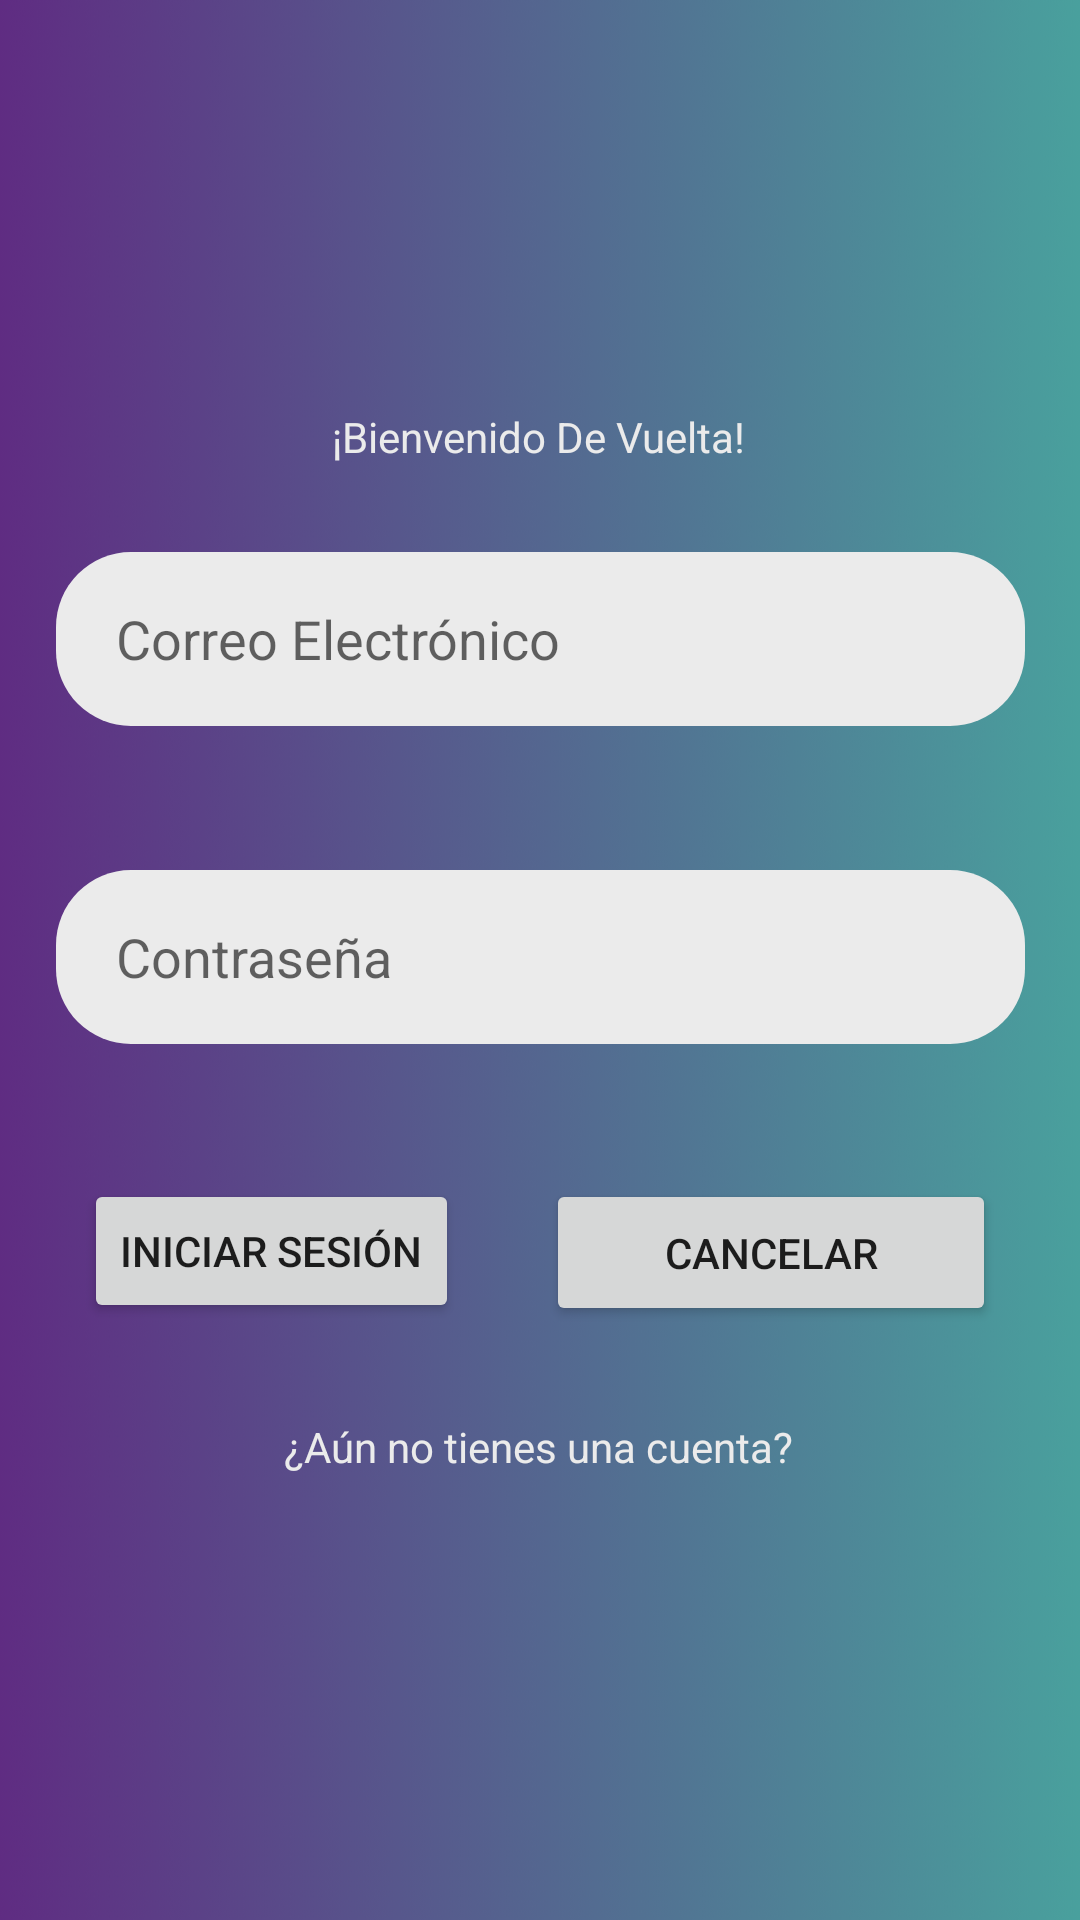

Produce the Android XML layout that renders to this screen, including the resource entries it uses.
<!-- AndroidManifest.xml: application theme Theme.Proyecto_Final_POI_PurpleChat -->
<!-- res/layout/activity_iniciar_sesion.xml -->
<?xml version="1.0" encoding="utf-8"?>
<androidx.constraintlayout.widget.ConstraintLayout xmlns:android="http://schemas.android.com/apk/res/android"
    xmlns:app="http://schemas.android.com/apk/res-auto"
    xmlns:tools="http://schemas.android.com/tools"
    android:layout_width="match_parent"
    android:layout_height="match_parent"
    android:background="@drawable/calmdarya"
    tools:context=".IniciarSesion">

    <TextView
        android:id="@+id/textView5"
        android:layout_width="wrap_content"
        android:layout_height="wrap_content"
        android:layout_marginTop="136dp"
        android:text="@string/textView_IniSes_Instrucciones"
        android:textColor="@color/white_Wannabe"
        app:layout_constraintEnd_toEndOf="parent"
        app:layout_constraintHorizontal_bias="0.498"
        app:layout_constraintStart_toStartOf="parent"
        app:layout_constraintTop_toTopOf="parent" />

    <TextView
        android:id="@+id/textView_IniSes_YaCuenta"
        android:layout_width="wrap_content"
        android:layout_height="wrap_content"
        android:layout_marginTop="21dp"
        android:text="@string/textView_IniSes_Información"
        android:textColor="@color/white_Wannabe"
        app:layout_constraintBottom_toBottomOf="parent"
        app:layout_constraintEnd_toEndOf="parent"
        app:layout_constraintHorizontal_bias="0.497"
        app:layout_constraintStart_toStartOf="parent"
        app:layout_constraintTop_toBottomOf="@+id/btn_IniSes_IniciarSesion"
        app:layout_constraintVertical_bias="0.067" />

    <Button
        android:id="@+id/btn_IniSes_Cancelar"
        android:layout_width="150dp"
        android:layout_height="49dp"
        android:layout_marginTop="20dp"
        android:layout_marginEnd="28dp"
        android:text="@string/boton_IniSes_Cancelar"
        app:layout_constraintEnd_toEndOf="parent"
        app:layout_constraintTop_toTopOf="@+id/guideline2"
        tools:text="@string/boton_IniSes_Cancelar" />

    <Button
        android:id="@+id/btn_IniSes_IniciarSesion"
        android:layout_width="wrap_content"
        android:layout_height="wrap_content"
        android:layout_marginTop="20dp"
        android:text="@string/boton_IniSes_IniciarSesion"
        app:layout_constraintEnd_toStartOf="@+id/btn_IniSes_Cancelar"
        app:layout_constraintHorizontal_bias="0.493"
        app:layout_constraintStart_toStartOf="parent"
        app:layout_constraintTop_toTopOf="@+id/guideline2"
        tools:text="@string/boton_IniSes_IniciarSesion" />

    <EditText
        android:id="@+id/editText_IniSes_Contraseña"
        android:layout_width="323dp"
        android:layout_height="58dp"
        android:layout_marginTop="48dp"
        android:background="@drawable/rounded_corners_edittextview_login"
        android:ems="10"
        android:hint="@string/textView_IniSes_Contraseña"
        android:inputType="textPassword"
        android:paddingStart="20dp"
        android:textColor="@color/black_SmoothCriminal"
        app:layout_constraintEnd_toEndOf="parent"
        app:layout_constraintStart_toStartOf="parent"
        app:layout_constraintTop_toBottomOf="@+id/editText_IniSes_CorreoElectronico"
        tools:ignore="SpeakableTextPresentCheck" />

    <androidx.constraintlayout.widget.Guideline
        android:id="@+id/guideline2"
        android:layout_width="wrap_content"
        android:layout_height="wrap_content"
        android:orientation="horizontal"
        app:layout_constraintGuide_begin="373dp" />

    <EditText
        android:id="@+id/editText_IniSes_CorreoElectronico"
        android:layout_width="323dp"
        android:layout_height="58dp"
        android:layout_marginTop="184dp"
        android:background="@drawable/rounded_corners_edittextview_login"
        android:ems="10"
        android:hint="@string/textView_IniSes_Correo"
        android:inputType="textEmailAddress"
        android:paddingStart="20dp"
        android:textColor="@color/black_SmoothCriminal"
        app:layout_constraintEnd_toEndOf="parent"
        app:layout_constraintStart_toStartOf="parent"
        app:layout_constraintTop_toTopOf="parent" />

</androidx.constraintlayout.widget.ConstraintLayout>
<!-- resources referenced by this layout -->
<resources>
  <color name="black_SmoothCriminal">#141414</color>
  <color name="white_Wannabe">#EBEBEB</color>
  <!-- drawable calmdarya: jpg bitmap (drawable, 244566 bytes) -->
  <!-- drawable rounded_corners_edittextview_login (drawable) -->
  <?xml version="1.0" encoding="utf-8"?>
  <shape xmlns:android="http://schemas.android.com/apk/res/android">
  
      <solid android:color="@color/white_Wannabe"/>
      <corners android:radius="25dp" />
  
  </shape>
  <string name="boton_IniSes_Cancelar">Cancelar</string>
  <string name="boton_IniSes_IniciarSesion">Iniciar Sesión</string>
  <string name="textView_IniSes_Correo">Correo Electrónico</string>
  <string name="textView_IniSes_Instrucciones">¡Bienvenido De Vuelta!</string>
  <style name="Theme.Proyecto_Final_POI_PurpleChat" parent="Theme.MaterialComponents.DayNight.NoActionBar">
          
          <item name="colorPrimary">@color/purple_500</item>
          <item name="colorPrimaryVariant">@color/purple_700</item>
          <item name="colorOnPrimary">@color/white</item>
          
          <item name="colorSecondary">@color/teal_200</item>
          <item name="colorSecondaryVariant">@color/teal_700</item>
          <item name="colorOnSecondary">@color/black</item>
          
          <item name="android:statusBarColor" tools:targetApi="l">?attr/colorPrimaryVariant</item>
          
      </style>
  <color name="purple_500">#FF6200EE</color>
  <color name="purple_700">#FF3700B3</color>
  <color name="white">#FFFFFFFF</color>
  <color name="teal_200">#FF03DAC5</color>
  <color name="teal_700">#FF018786</color>
  <color name="black">#FF000000</color>
</resources>
